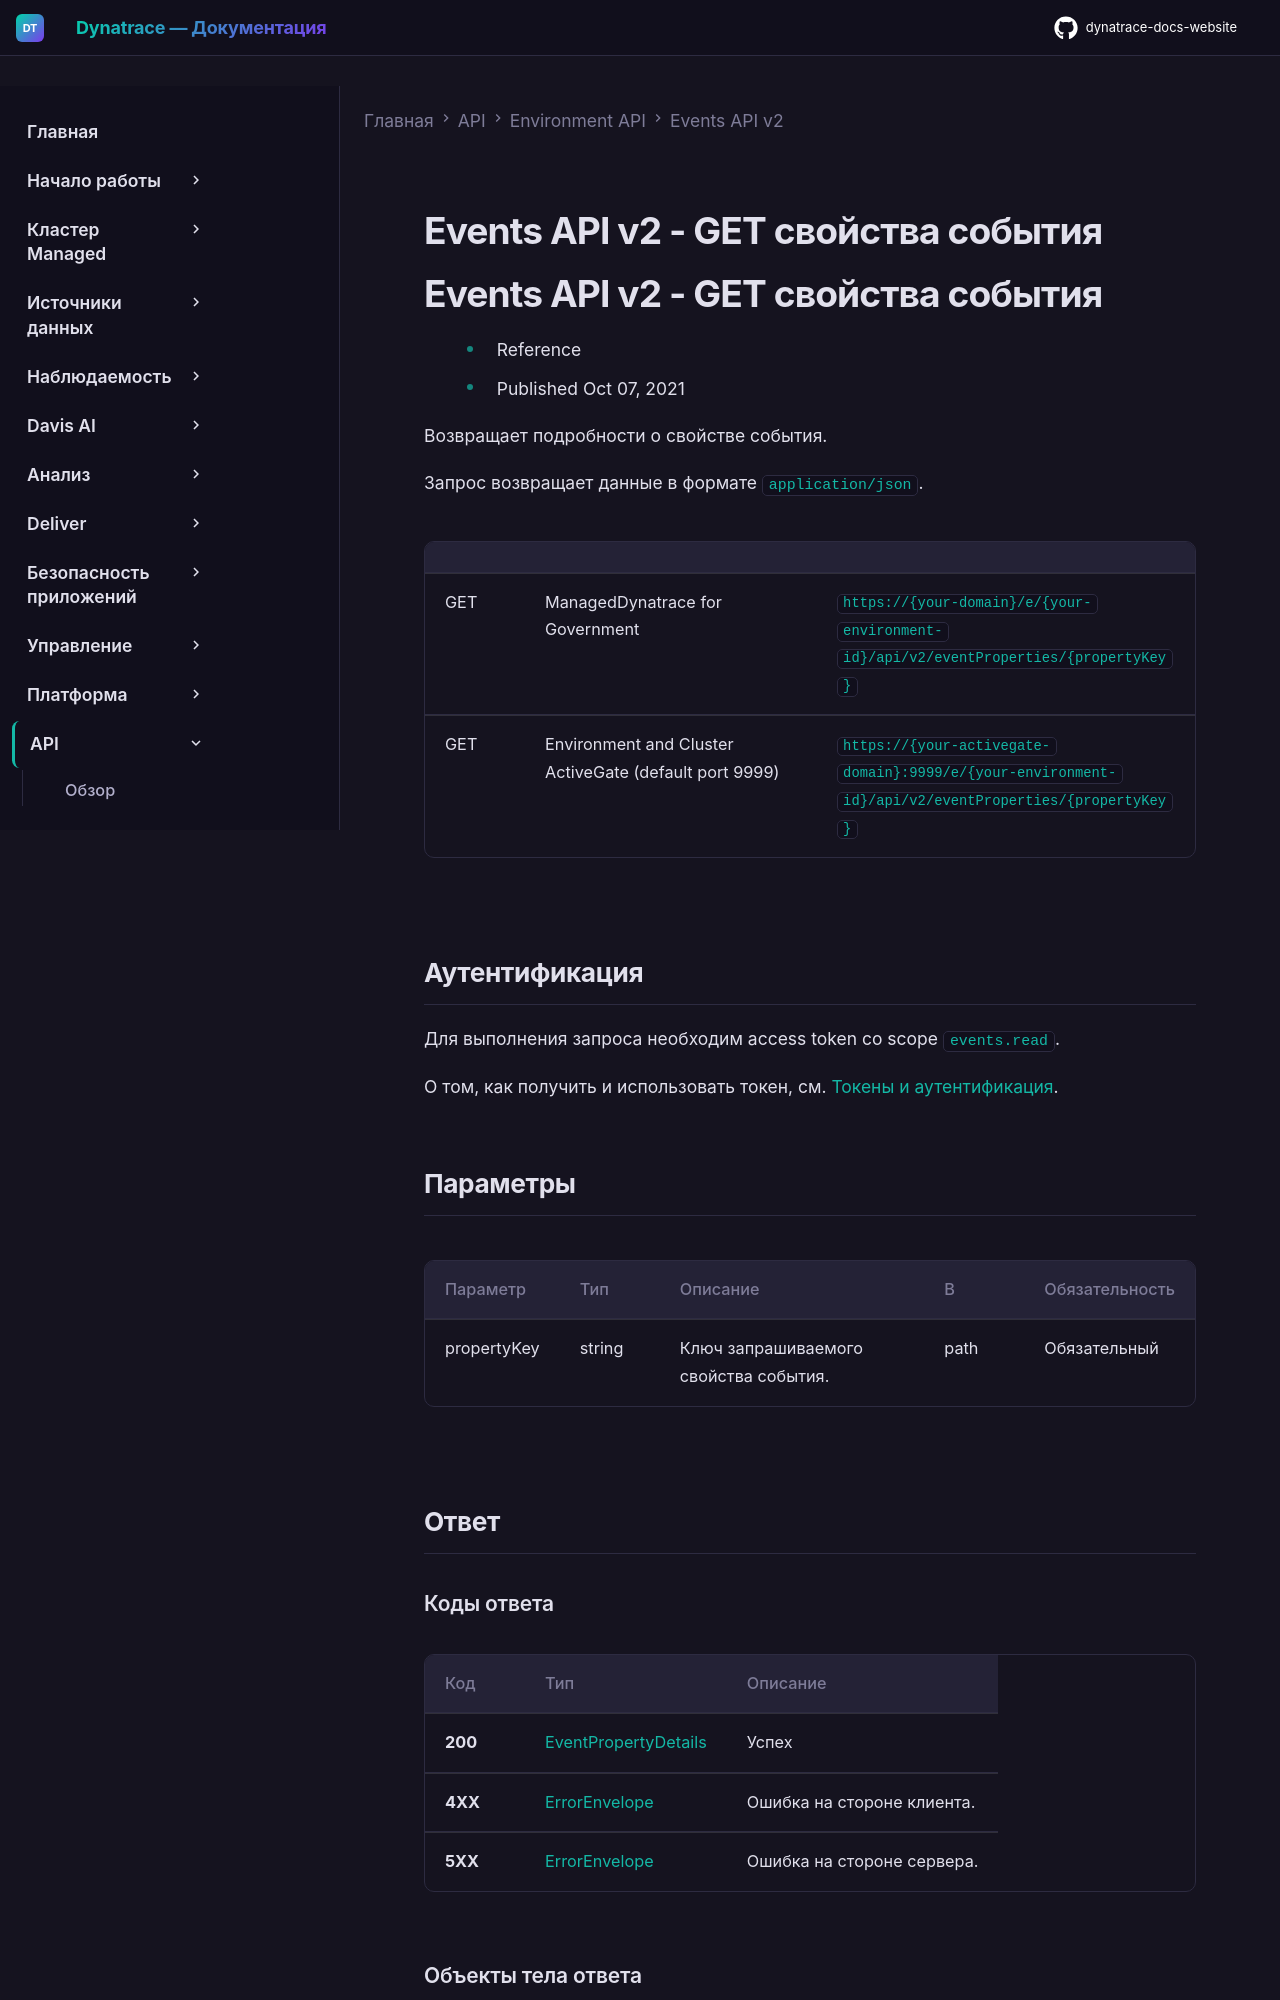

repository: Yerkebulan-Ardabayev/dynatrace-docs-website · page: managed-ru/dynatrace-api/environment-api/events-v2/get-event-property/index.html · generator: mkdocs

---
title: Events API v2 - GET свойства события
source: https://docs.dynatrace.com/managed/dynatrace-api/environment-api/events-v2/get-event-property
scraped: 2026-05-12T12:01:03.699342
---

# Events API v2 - GET свойства события

# Events API v2 - GET свойства события

* Reference
* Published Oct 07, 2021

Возвращает подробности о свойстве события.

Запрос возвращает данные в формате `application/json`.

|  |  |  |
| --- | --- | --- |
| GET | ManagedDynatrace for Government | `https://{your-domain}/e/{your-environment-id}/api/v2/eventProperties/{propertyKey}` |
| GET | Environment and Cluster ActiveGate (default port 9999) | `https://{your-activegate-domain}:9999/e/{your-environment-id}/api/v2/eventProperties/{propertyKey}` |

## Аутентификация

Для выполнения запроса необходим access token со scope `events.read`.

О том, как получить и использовать токен, см. [Токены и аутентификация](/managed/discover-dynatrace/references/dynatrace-api/basics/dynatrace-api-authentication).
